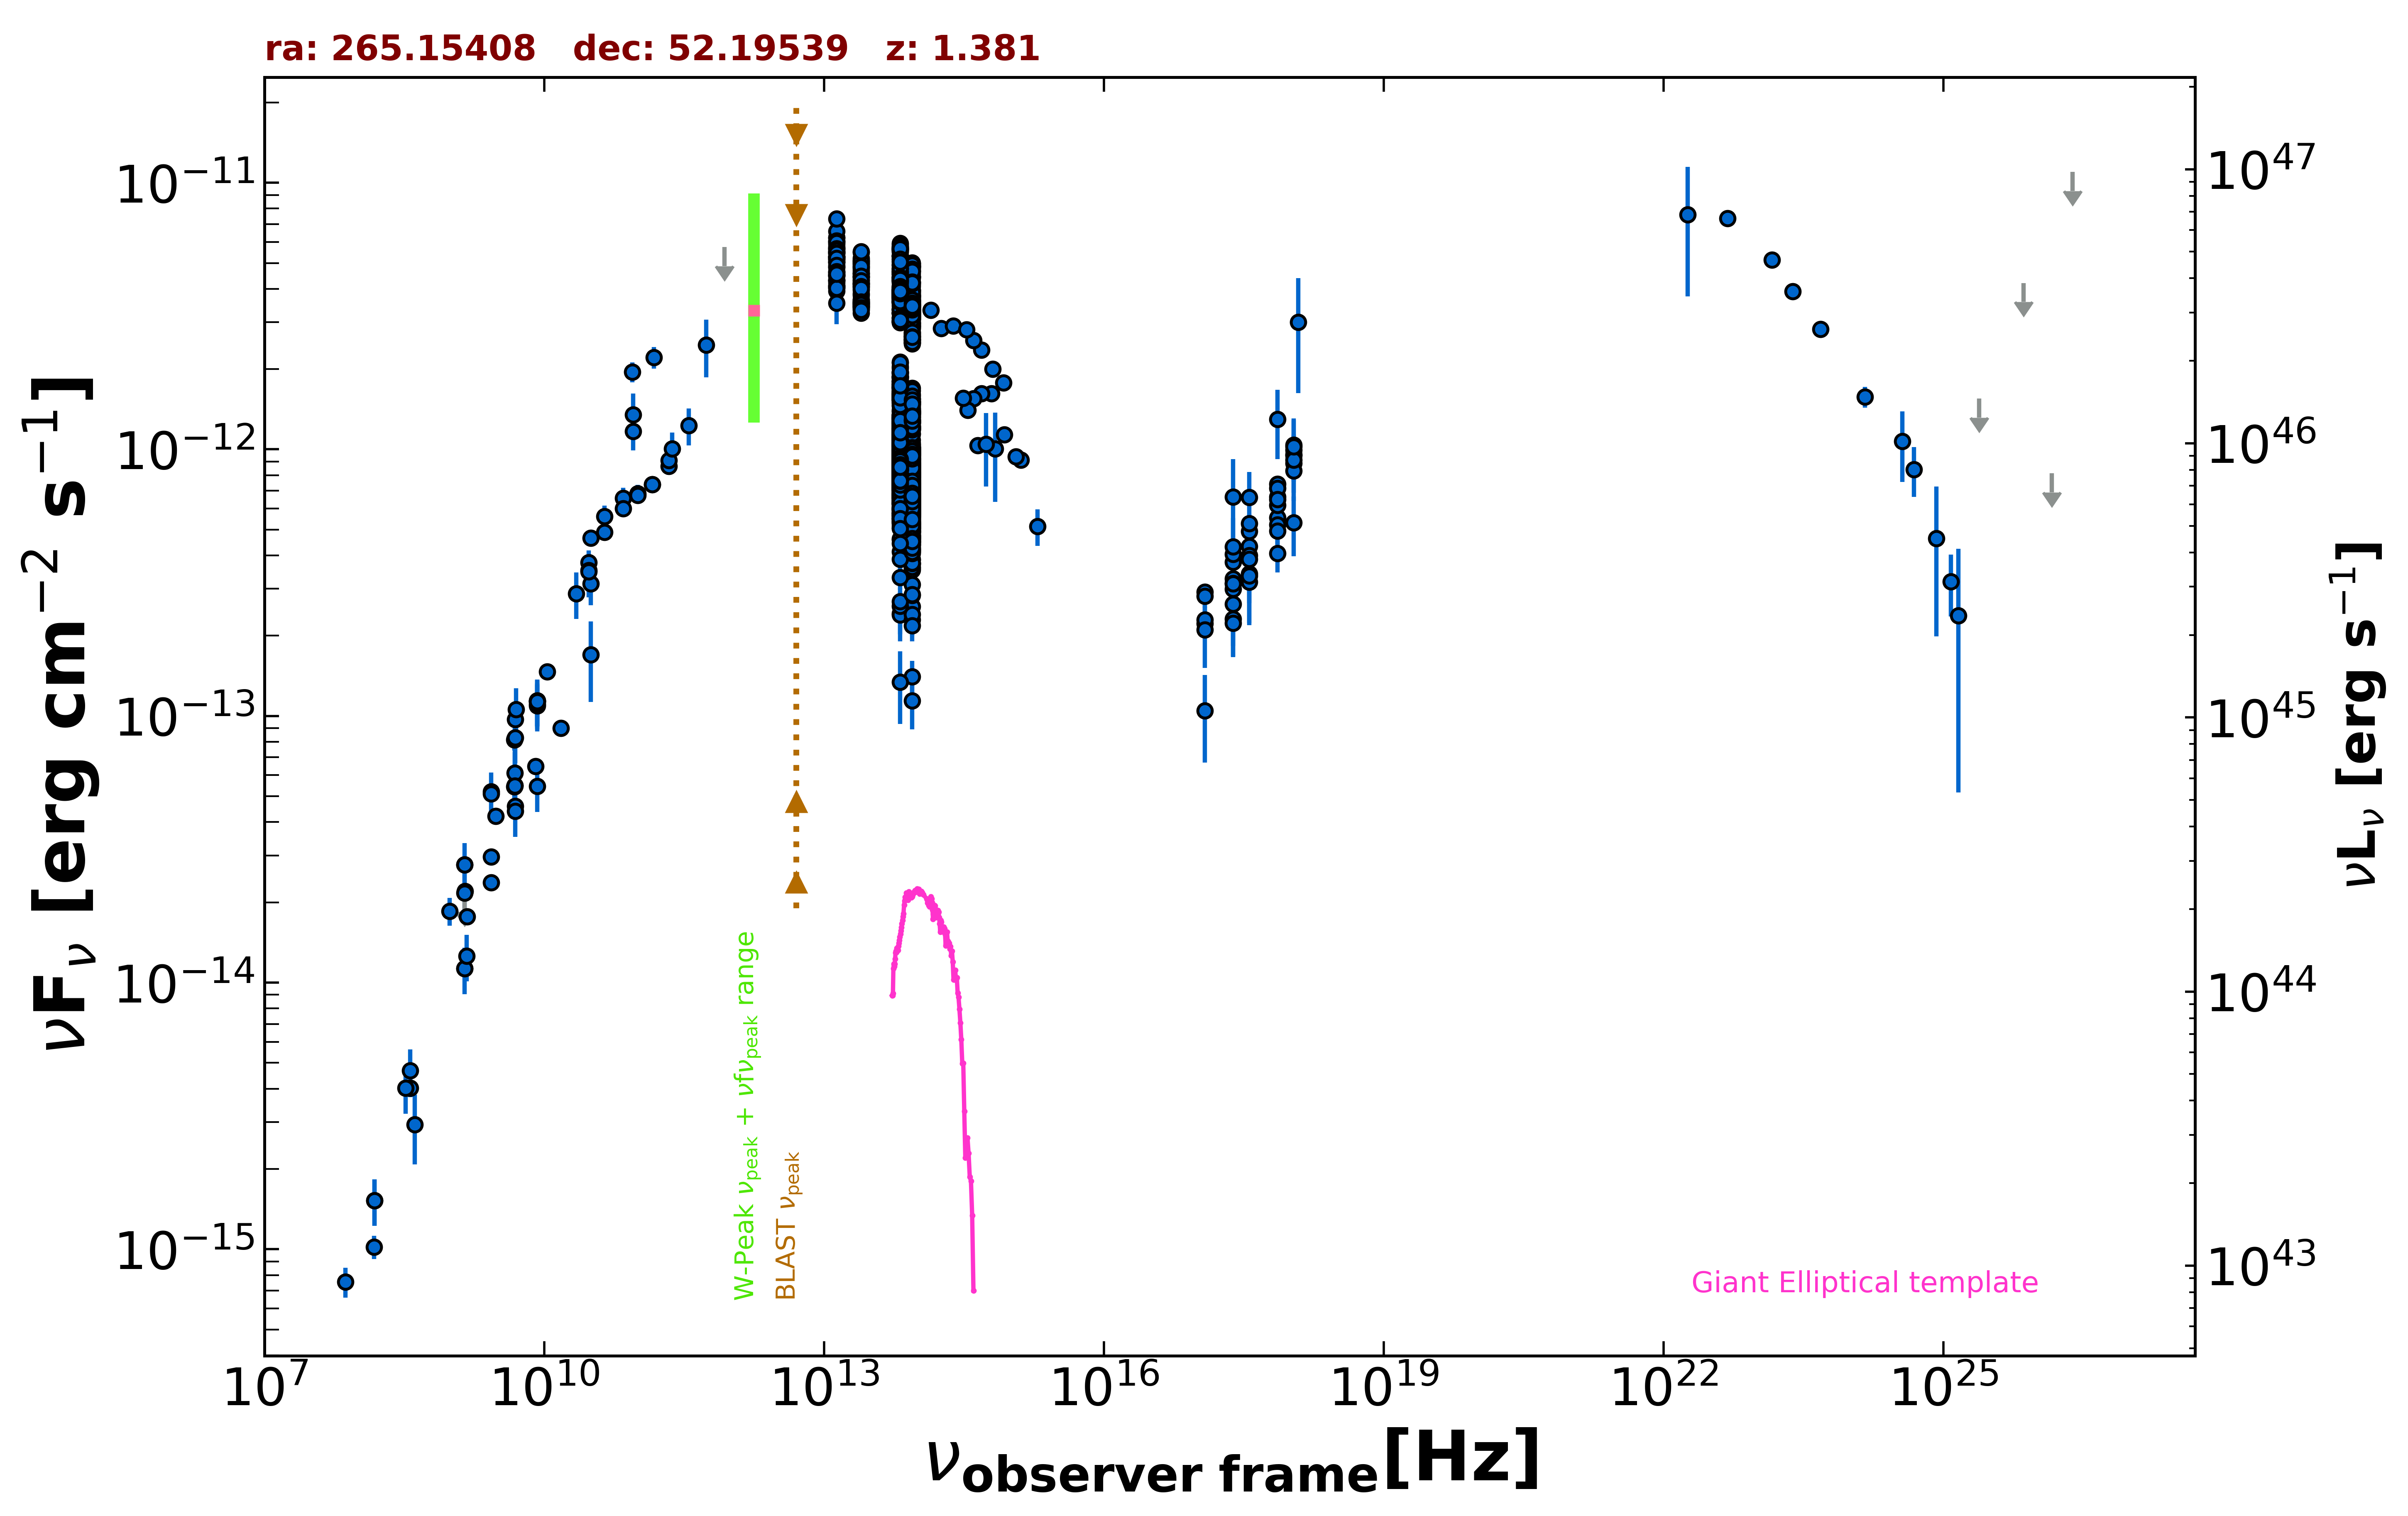

Values plotted in this chart, from the file beside it:
freq., flux, err_flux, MJD_start, MJD_end, flag, catalog, reference
1.400e+09, 2.176e-14, 0.000e+00, 55000, 55000, UL, FIRST, White et al. 1997  ApJ  475 479
1.400e+09, 1.130e-14, 3.400e-16, 55000, 55000, , NVSS, Condon et al. 1998  AJ  115  1693
3.000e+09, 4.211e-14, 2.100e-16, 55000, 55000, , VLASSQL, Gordon et al. 2021  ApJS  255  30
2.418e+17, 6.628e-13, 2.553e-13, 55000, 55000, , XMMSL2, Saxton et al. 2008  A&A  480  611
7.253e+17, 1.296e-12, 3.758e-13, 55000, 55000, , XMMSL2, Saxton et al. 2008  A&A  480  611
1.209e+18, 3.004e-12, 1.376e-12, 55000, 55000, , XMMSL2, Saxton et al. 2008  A&A  480  611
2.418e+17, 3.784e-13, 5.615e-14, 55000, 55000, , RASS, Boller et al. 2016  A&A  103  1
2.418e+17, 3.276e-13, 1.970e-14, 54046, 56877, , 1OUSX, Giommi et al. in preparation
1.209e+17, 2.226e-13, 1.510e-14, 54046, 56877, , 1OUSX, Giommi et al. in preparation
3.627e+17, 4.326e-13, 2.420e-14, 54046, 56877, , 1OUSX, Giommi et al. in preparation
7.253e+17, 6.625e-13, 2.200e-14, 54046, 56877, , 1OUSX, Giommi et al. in preparation
1.088e+18, 8.865e-13, 4.870e-14, 54046, 56877, , 1OUSX, Giommi et al. in preparation
7.253e+17, 5.538e-13, 1.845e-14, 55000, 55000, , 2SXPS, Evans et al. 2020  ApJS  247  54
1.209e+17, 2.916e-13, 2.015e-14, 55000, 55000, , 2SXPS, Evans et al. 2020  ApJS  247  54
3.627e+17, 4.922e-13, 2.735e-14, 55000, 55000, , 2SXPS, Evans et al. 2020  ApJS  247  54
1.088e+18, 9.501e-13, 5.075e-14, 55000, 55000, , 2SXPS, Evans et al. 2020  ApJS  247  54
2.418e+17, 2.312e-13, 4.795e-14, 55000, 55000, , IPC2E, Harris et al. 1990  VizieR  IX/13/2e
1.500e+08, 1.021e-15, 1.022e-16, 55000, 55000, , TGSS150, Intema et al. 2017  A&A  598  A781
7.400e+07, 7.548e-16, 9.620e-17, 55000, 55000, , VLSSR, Lane et al. 2014  MNRAS  440 327
8.400e+09, 1.132e-13, 0.000e+00, 55000, 55000, , CRATES, Healey et al. 2007  ApJS  171  61
4.800e+09, 8.155e-14, 7.250e-15, 55000, 55000, , GB6, Gregory et al. 1996  ApJS  103  427
4.800e+09, 5.438e-14, 5.955e-15, 55000, 55000, , GB87, Gregory et al. 1992  VizieR  VIII/14/j20…
8.085e+09, 6.468e-14, 3.230e-15, 55000, 55000, , KUEHR, Kuehr et al. 1981  A&AS  45  367
9.660e+08, 1.855e-14, 2.220e-15, 55000, 55000, , KUEHR, Kuehr et al. 1981  A&AS  45  367
3.140e+10, 4.647e-13, 2.825e-14, 55000, 55000, , KUEHR, Kuehr et al. 1981  A&AS  45  367
2.695e+09, 5.201e-14, 5.400e-16, 55000, 55000, , KUEHR, Kuehr et al. 1981  A&AS  45  367
2.695e+09, 2.964e-14, 1.615e-15, 55000, 55000, , KUEHR, Kuehr et al. 1981  A&AS  45  367
3.140e+10, 3.140e-13, 5.340e-14, 55000, 55000, , KUEHR, Kuehr et al. 1981  A&AS  45  367
9.000e+10, 1.170e-12, 1.800e-13, 55000, 55000, , KUEHR, Kuehr et al. 1981  A&AS  45  367
4.885e+09, 4.592e-14, 2.440e-15, 55000, 55000, , KUEHR, Kuehr et al. 1981  A&AS  45  367
1.410e+09, 2.200e-14, 1.400e-16, 55000, 55000, , KUEHR, Kuehr et al. 1981  A&AS  45  367
1.070e+10, 1.465e-13, 4.300e-15, 55000, 55000, , KUEHR, Kuehr et al. 1981  A&AS  45  367
9.000e+10, 1.350e-12, 2.700e-13, 55000, 55000, , KUEHR, Kuehr et al. 1981  A&AS  45  367
4.080e+08, 2.938e-15, 8.565e-16, 55000, 55000, , KUEHR, Kuehr et al. 1981  A&AS  45  367
2.695e+09, 2.372e-14, 1.075e-15, 55000, 55000, , KUEHR, Kuehr et al. 1981  A&AS  45  367
1.484e+09, 1.766e-14, 8.900e-16, 55000, 55000, , KUEHR, Kuehr et al. 1981  A&AS  45  367
1.500e+10, 9.000e-14, 6.000e-15, 55000, 55000, , KUEHR, Kuehr et al. 1981  A&AS  45  367
3.140e+10, 1.696e-13, 5.655e-14, 55000, 55000, , KUEHR, Kuehr et al. 1981  A&AS  45  367
4.900e+09, 9.702e-14, 9.800e-16, 55000, 55000, , KUEHR, Kuehr et al. 1981  A&AS  45  367
4.850e+09, 5.500e-14, 0.000e+00, 55000, 55000, , NORTH20, White and Becker  1992  ApJS  79  331
1.400e+09, 2.771e-14, 0.000e+00, 55000, 55000, , NORTH20, White and Becker  1992  ApJS  79  331
3.650e+08, 4.030e-15, 0.000e+00, 55000, 55000, , NORTH20, White and Becker  1992  ApJS  79  331
1.000e+11, 6.814e-13, 5.585e-14, 55000, 55000, , PCCS2100, GHz The Planck Collaboration 2018  A&A  …
1.430e+11, 7.374e-13, 4.725e-14, 55000, 55000, , PCCS2143, GHz The Planck Collaboration 2018  A&A  …
2.170e+11, 8.651e-13, 6.310e-14, 55000, 55000, , PCCS2217, GHz The Planck Collaboration 2018  A&A  …
3.000e+10, 3.767e-13, 1.655e-14, 55000, 55000, , PCCS2, 30 GHz The Planck Collaboration 2018  A&…
4.400e+10, 5.603e-13, 5.575e-14, 55000, 55000, , PCCS2, 44 GHz The Planck Collaboration 2018  A&…
7.000e+10, 6.566e-13, 6.185e-14, 55000, 55000, , PCCS2, 70 GHz The Planck Collaboration 2018  A&…
3.000e+10, 3.518e-13, 1.750e-14, 55000, 55000, , PCNT, The Planck Collaboration 2018  A&A  619 …
4.400e+10, 4.897e-13, 3.490e-14, 55000, 55000, , PCNT, The Planck Collaboration 2018  A&A  619 …
7.000e+10, 6.002e-13, 2.845e-14, 55000, 55000, , PCNT, The Planck Collaboration 2018  A&A  619 …
1.000e+11, 6.734e-13, 2.800e-14, 55000, 55000, , PCNT, The Planck Collaboration 2018  A&A  619 …
1.430e+11, 7.384e-13, 4.380e-14, 55000, 55000, , PCNT, The Planck Collaboration 2018  A&A  619 …
2.170e+11, 9.077e-13, 8.480e-14, 55000, 55000, , PCNT, The Planck Collaboration 2018  A&A  619 …
3.530e+11, 1.229e-12, 1.930e-13, 55000, 55000, , PCNT, The Planck Collaboration 2018  A&A  619 …
5.450e+11, 2.467e-12, 6.035e-13, 55000, 55000, , PCNT, The Planck Collaboration 2018  A&A  619 …
8.570e+11, 5.735e-12, 0.000e+00, 55000, 55000, UL, PCNT, The Planck Collaboration 2018  A&A  619 …
1.389e+14, 3.327e-12, 1.225e-13, 55000, 55000, , 2MASS, Skrutskie et al. 2006  AJ  131  1163
1.804e+14, 2.844e-12, 1.360e-13, 55000, 55000, , 2MASS, Skrutskie et al. 2006  AJ  131  1163
2.427e+14, 2.902e-12, 1.200e-13, 55000, 55000, , 2MASS, Skrutskie et al. 2006  AJ  131  1163
... 1,768 more rows
